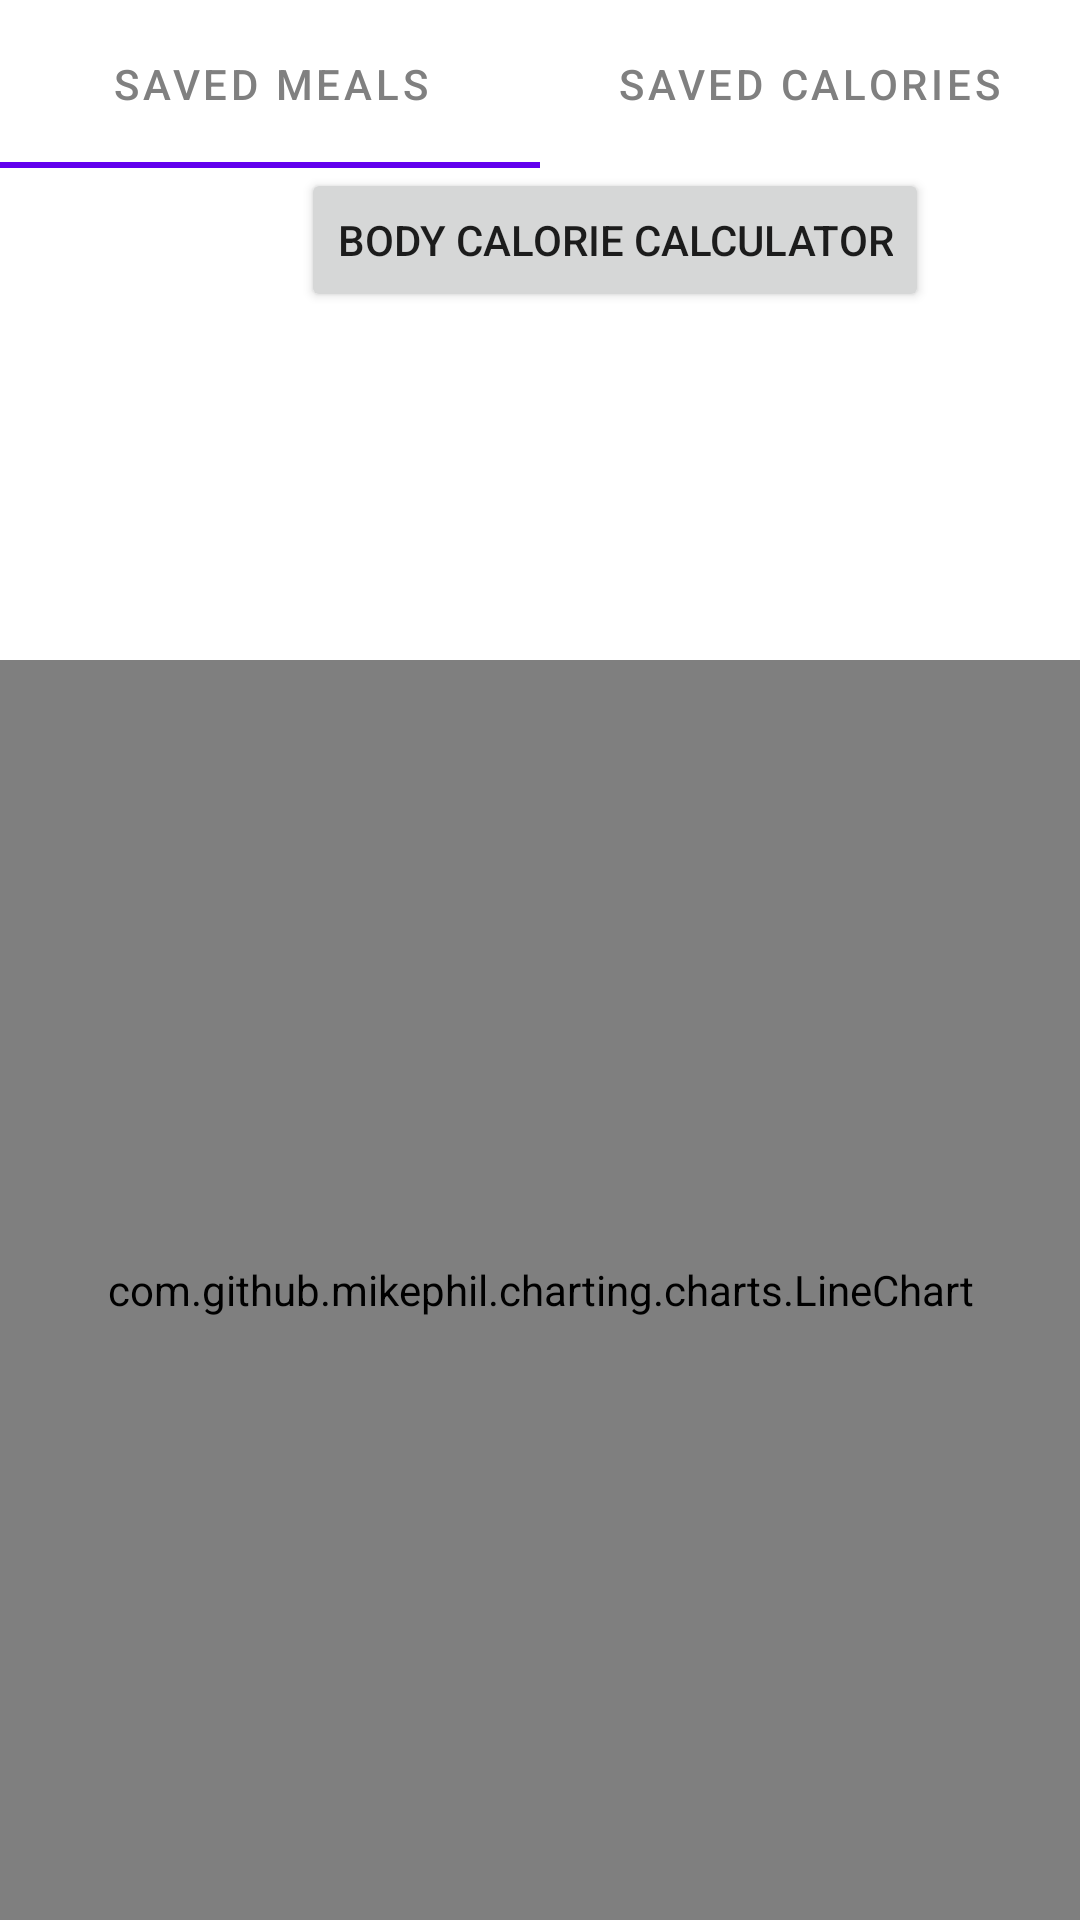

Reconstruct the res/layout file that produces this screen, plus the resources it refers to.
<!-- AndroidManifest.xml: application theme Theme.NutritionTracker -->
<!-- res/layout/fragment_statistics.xml -->
<?xml version="1.0" encoding="utf-8"?>
<androidx.constraintlayout.widget.ConstraintLayout xmlns:android="http://schemas.android.com/apk/res/android"
    xmlns:app="http://schemas.android.com/apk/res-auto"
    xmlns:tools="http://schemas.android.com/tools"
    android:layout_width="match_parent"
    android:layout_height="match_parent">

    <com.google.android.material.tabs.TabLayout
        android:id="@+id/statisticsTabLayout"
        android:layout_width="match_parent"
        android:layout_height="56dp"
        app:layout_constraintEnd_toEndOf="parent"
        app:layout_constraintHorizontal_bias="0.0"
        app:layout_constraintStart_toStartOf="parent"
        app:layout_constraintTop_toTopOf="parent"
        app:tabTextColor="#808080"
        app:tabMode="fixed">

        <com.google.android.material.tabs.TabItem
            android:layout_width="wrap_content"
            android:layout_height="match_parent"
            android:text="@string/savedMeals"/>

        <com.google.android.material.tabs.TabItem
            android:layout_width="wrap_content"
            android:layout_height="match_parent"
            android:text="@string/savedCaloriesStatistics"/>

    </com.google.android.material.tabs.TabLayout>

    <ImageView
        android:id="@+id/chartBackButton"
        android:layout_width="50dp"
        android:layout_height="50dp"
        android:src="@drawable/back"
        app:layout_constraintStart_toStartOf="parent"
        app:layout_constraintTop_toBottomOf="@+id/statisticsTabLayout" />

    <com.github.mikephil.charting.charts.LineChart
        android:id="@+id/chart"
        android:layout_width="match_parent"
        android:layout_height="420dp"
        app:layout_constraintBottom_toBottomOf="parent" />

    <Button
        android:id="@+id/bodyDailyCalorie"
        android:layout_width="wrap_content"
        android:layout_height="wrap_content"
        android:text="@string/bodyDailyCalorie"
        app:layout_constraintEnd_toEndOf="parent"
        app:layout_constraintStart_toEndOf="@+id/chartBackButton"
        app:layout_constraintTop_toBottomOf="@+id/statisticsTabLayout" />

</androidx.constraintlayout.widget.ConstraintLayout>
<!-- resources referenced by this layout -->
<resources>
  <string name="bodyDailyCalorie">Body calorie calculator</string>
  <string name="savedCaloriesStatistics">Saved Calories</string>
  <string name="savedMeals">Saved Meals</string>
  <style name="Theme.NutritionTracker" parent="Theme.MaterialComponents.DayNight.NoActionBar">
          
          <item name="colorPrimary">@color/purple_500</item>
          <item name="colorPrimaryVariant">@color/purple_700</item>
          <item name="colorOnPrimary">@color/white</item>
          
          <item name="colorSecondary">@color/teal_200</item>
          <item name="colorSecondaryVariant">@color/teal_700</item>
          <item name="colorOnSecondary">@color/black</item>
          
          <item name="android:statusBarColor">?attr/colorPrimaryVariant</item>
          
          <item name="windowActionBar">false</item>
      </style>
  <color name="purple_500">#FF6200EE</color>
  <color name="purple_700">#FF3700B3</color>
  <color name="white">#FFFFFFFF</color>
  <color name="teal_200">#FF03DAC5</color>
  <color name="teal_700">#FF018786</color>
  <color name="black">#FF000000</color>
</resources>
